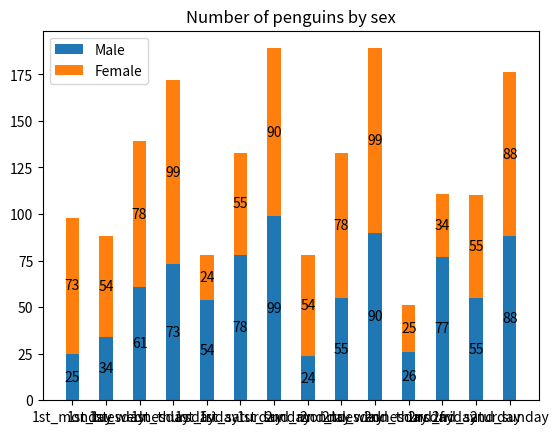

Source code (Python):
import matplotlib.pyplot as plt
import numpy as np

species = ('1st_monday', '1st_tuesday', '1st_wednesday','1st_thursday', '1st_friday','1st_saturday', '1st_sunday','2nd_monday', '2nd_tuesday', '2nd_wednesday','2nd_thursday', '2nd_friday','2nd_saturday', '2nd_sunday')
sex_counts = {
    'Male': np.array([25, 34, 61, 73, 54, 78, 99, 24, 55, 90, 26, 77, 55, 88]),
    'Female': np.array([73, 54, 78, 99, 24, 55, 90, 54, 78, 99, 25, 34, 55, 88]),
}
width = 0.4  # the width of the bars: can also be len(x) sequence


fig, ax = plt.subplots()
bottom = np.zeros(14)

for sex, sex_count in sex_counts.items():
    p = ax.bar(species, sex_count, width, label=sex, bottom=bottom)
    bottom += sex_count

    ax.bar_label(p, label_type='center')

ax.set_title('Number of penguins by sex')
ax.legend()

plt.show()